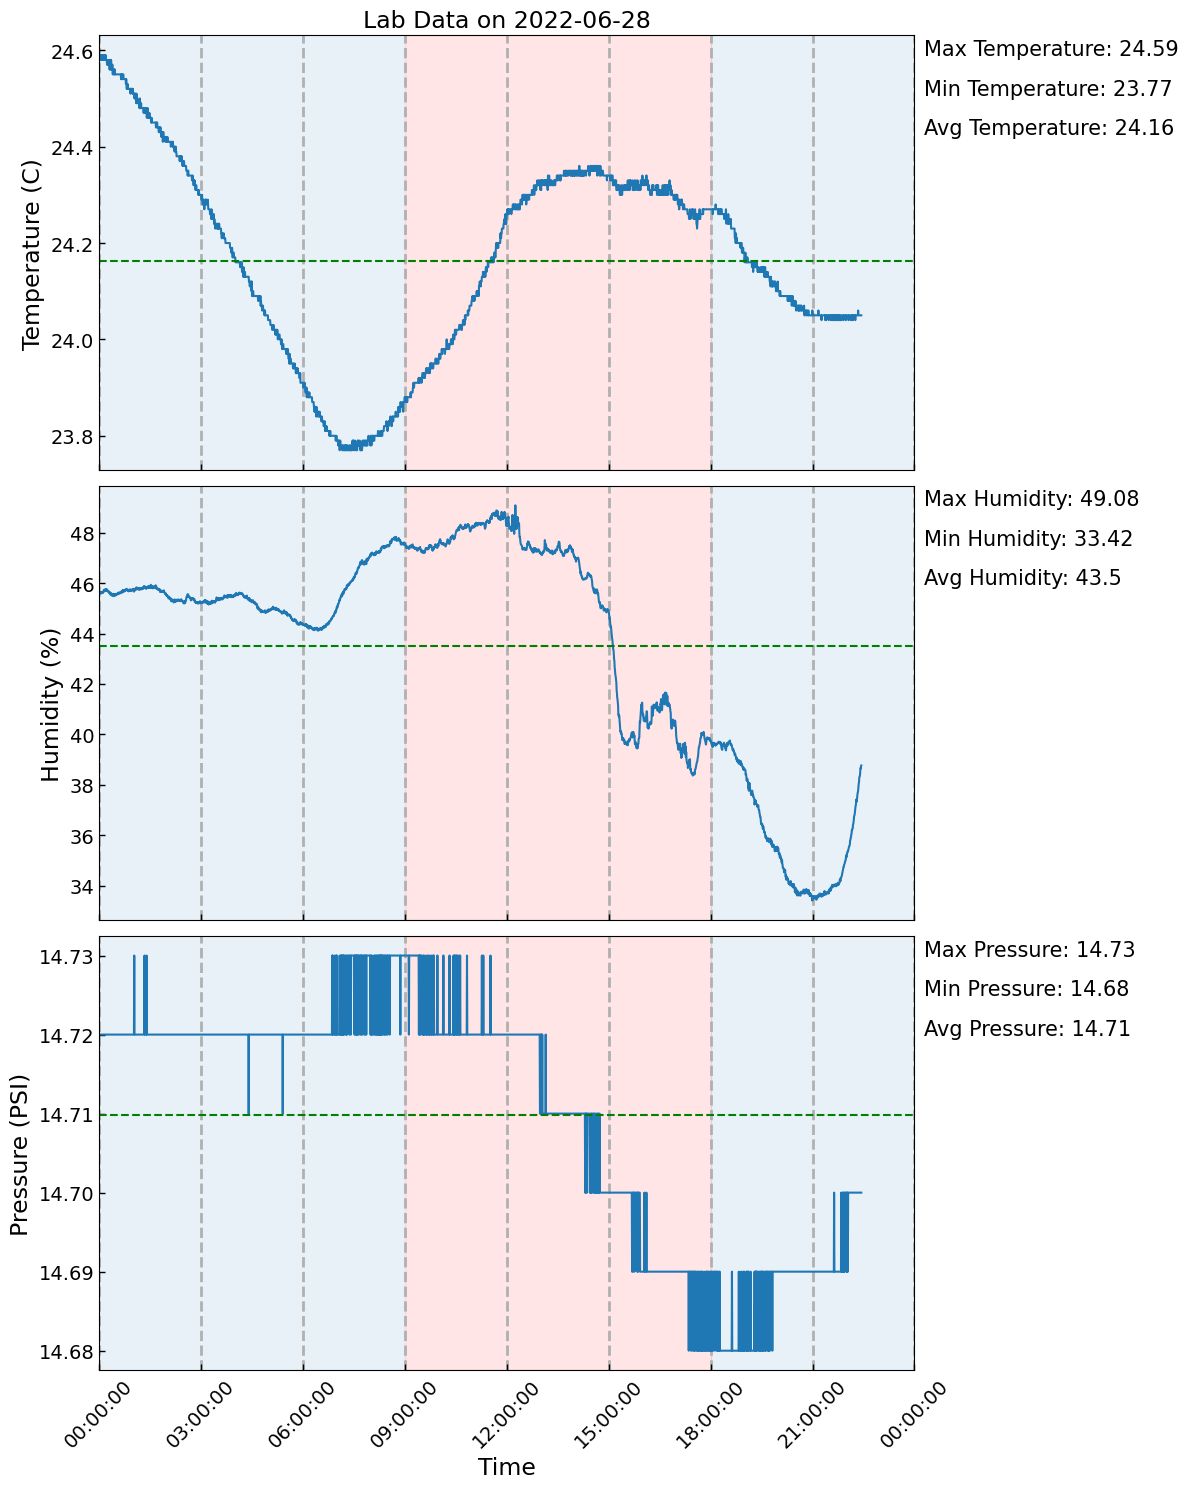

Source data for this figure (header and first rows):
, Date, Temperature, Humidity, Pressure
0, 2022-06-28 00:00:17, 24.59, 45.64, 14.72
1, 2022-06-28 00:00:48, 24.59, 45.65, 14.72
2, 2022-06-28 00:01:18, 24.59, 45.64, 14.72
3, 2022-06-28 00:01:48, 24.58, 45.58, 14.72
4, 2022-06-28 00:02:19, 24.58, 45.6, 14.72
5, 2022-06-28 00:02:49, 24.59, 45.63, 14.72
6, 2022-06-28 00:03:19, 24.58, 45.63, 14.72
7, 2022-06-28 00:03:49, 24.59, 45.59, 14.72
8, 2022-06-28 00:04:20, 24.58, 45.61, 14.72
9, 2022-06-28 00:04:50, 24.58, 45.63, 14.72
10, 2022-06-28 00:05:20, 24.59, 45.63, 14.72
11, 2022-06-28 00:05:51, 24.58, 45.61, 14.72
12, 2022-06-28 00:06:21, 24.58, 45.63, 14.72
13, 2022-06-28 00:06:51, 24.58, 45.62, 14.72
14, 2022-06-28 00:07:22, 24.58, 45.66, 14.72
15, 2022-06-28 00:07:52, 24.59, 45.7, 14.72
16, 2022-06-28 00:08:22, 24.58, 45.69, 14.72
17, 2022-06-28 00:08:53, 24.58, 45.73, 14.72
18, 2022-06-28 00:09:23, 24.58, 45.67, 14.72
19, 2022-06-28 00:09:53, 24.59, 45.72, 14.72
20, 2022-06-28 00:10:24, 24.58, 45.68, 14.72
21, 2022-06-28 00:10:54, 24.58, 45.76, 14.72
22, 2022-06-28 00:11:24, 24.59, 45.71, 14.72
23, 2022-06-28 00:11:55, 24.58, 45.72, 14.72
24, 2022-06-28 00:12:25, 24.58, 45.74, 14.72
25, 2022-06-28 00:12:55, 24.58, 45.69, 14.72
26, 2022-06-28 00:13:26, 24.58, 45.75, 14.72
27, 2022-06-28 00:13:56, 24.57, 45.71, 14.72
28, 2022-06-28 00:14:26, 24.57, 45.73, 14.72
29, 2022-06-28 00:14:57, 24.58, 45.67, 14.72
30, 2022-06-28 00:15:27, 24.57, 45.69, 14.72
31, 2022-06-28 00:15:57, 24.57, 45.68, 14.72
32, 2022-06-28 00:16:28, 24.57, 45.65, 14.72
33, 2022-06-28 00:16:58, 24.57, 45.67, 14.72
34, 2022-06-28 00:17:28, 24.57, 45.62, 14.72
35, 2022-06-28 00:17:59, 24.58, 45.63, 14.72
36, 2022-06-28 00:18:29, 24.56, 45.59, 14.72
37, 2022-06-28 00:18:59, 24.58, 45.6, 14.72
38, 2022-06-28 00:19:29, 24.57, 45.63, 14.72
39, 2022-06-28 00:20:00, 24.56, 45.58, 14.72
40, 2022-06-28 00:20:30, 24.56, 45.53, 14.72
41, 2022-06-28 00:21:00, 24.58, 45.59, 14.72
42, 2022-06-28 00:21:31, 24.57, 45.58, 14.72
43, 2022-06-28 00:22:01, 24.56, 45.53, 14.72
44, 2022-06-28 00:22:31, 24.56, 45.54, 14.72
45, 2022-06-28 00:23:02, 24.57, 45.49, 14.72
46, 2022-06-28 00:23:32, 24.57, 45.54, 14.72
47, 2022-06-28 00:24:02, 24.55, 45.57, 14.72
48, 2022-06-28 00:24:33, 24.56, 45.52, 14.72
49, 2022-06-28 00:25:03, 24.56, 45.57, 14.72
50, 2022-06-28 00:25:33, 24.56, 45.52, 14.72
51, 2022-06-28 00:26:04, 24.55, 45.48, 14.72
52, 2022-06-28 00:26:34, 24.56, 45.55, 14.72
53, 2022-06-28 00:27:04, 24.55, 45.52, 14.72
54, 2022-06-28 00:27:35, 24.56, 45.55, 14.72
55, 2022-06-28 00:28:05, 24.55, 45.5, 14.72
56, 2022-06-28 00:28:35, 24.55, 45.52, 14.72
57, 2022-06-28 00:29:06, 24.55, 45.56, 14.72
58, 2022-06-28 00:29:36, 24.55, 45.57, 14.72
59, 2022-06-28 00:30:06, 24.55, 45.52, 14.72
... 2,604 more rows
